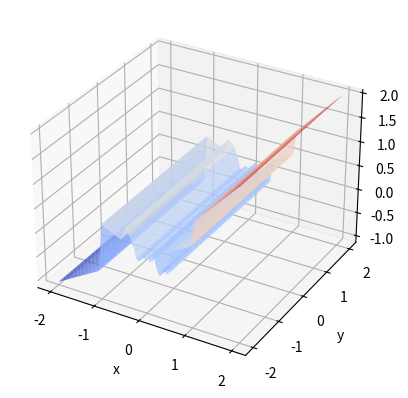

This chart was generated by the following Python code:
import numpy as np
import matplotlib.pyplot as plt
import mpl_toolkits.mplot3d
x,y=np.mgrid[-2:2:64j,-2:2:64j]
#z=x*np.exp(-x**2-y**2)
z=x*np.cos(1//x)
ax=plt.subplot(111,projection='3d')
ax.plot_surface(x,y,z,rstride=2,cstride=1,cmap=plt.cm.coolwarm,alpha=0.8)
ax.set_xlabel('x')
ax.set_ylabel('y')
ax.set_zlabel('z')
plt.show()
